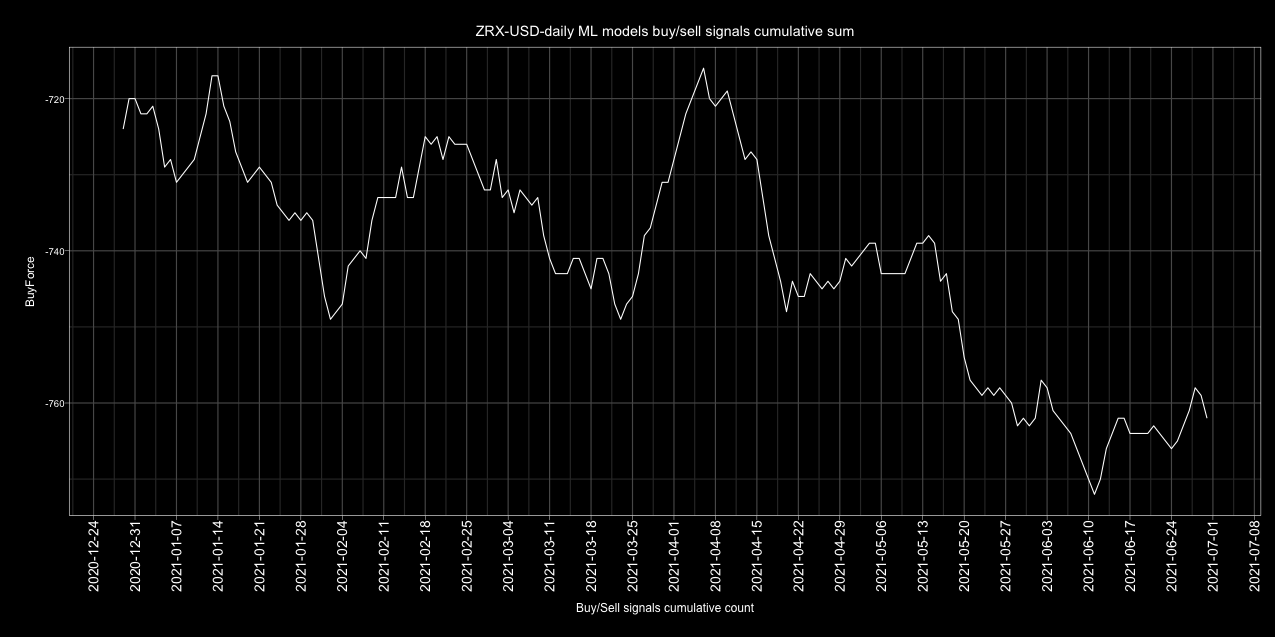

The data file committed next to this chart (first rows):
Date, buy, sell, Action
2017-01-01, 2, 3, sell
2017-01-02, 1, 4, sell
2017-01-03, 1, 4, sell
2017-01-04, 1, 3, sell
2017-01-05, 1, 3, sell
2017-01-06, 2, 2, neutral
2017-01-07, 3, 1, buy
2017-01-08, 2, 3, sell
2017-01-09, 2, 3, sell
2017-01-10, 2, 3, sell
2017-01-11, 3, 2, buy
2017-01-12, 2, 3, sell
2017-01-13, 1, 4, sell
2017-01-14, 2, 3, sell
2017-01-15, 2, 2, neutral
2017-01-16, 2, 3, sell
2017-01-17, 0, 5, sell
2017-01-18, 0, 5, sell
2017-01-19, 2, 3, sell
2017-01-20, 1, 3, sell
2017-01-21, 2, 2, neutral
2017-01-22, 2, 3, sell
2017-01-23, 3, 2, buy
2017-01-24, 3, 2, buy
2017-01-25, 2, 3, sell
2017-01-26, 3, 2, buy
2017-01-27, 3, 2, buy
2017-01-28, 1, 3, sell
2017-01-29, 1, 3, sell
2017-01-30, 3, 1, buy
2017-01-31, 2, 2, neutral
2017-02-01, 1, 3, sell
2017-02-02, 1, 3, sell
2017-02-03, 1, 3, sell
2017-02-04, 0, 4, sell
2017-02-05, 1, 3, sell
2017-02-06, 0, 4, sell
2017-02-07, 1, 3, sell
2017-02-08, 2, 2, neutral
2017-02-09, 1, 4, sell
2017-02-10, 2, 3, sell
2017-02-11, 3, 2, buy
2017-02-12, 5, 0, buy
2017-02-13, 2, 3, sell
2017-02-14, 3, 2, buy
2017-02-15, 2, 3, sell
2017-02-16, 2, 2, neutral
2017-02-17, 1, 4, sell
2017-02-18, 2, 3, sell
2017-02-19, 3, 2, buy
2017-02-20, 1, 4, sell
2017-02-21, 3, 2, buy
2017-02-22, 4, 1, buy
2017-02-23, 4, 1, buy
2017-02-24, 3, 2, buy
2017-02-25, 1, 4, sell
2017-02-26, 1, 4, sell
2017-02-27, 1, 4, sell
2017-02-28, 4, 1, buy
2017-03-01, 1, 3, sell
... 1,582 more rows
